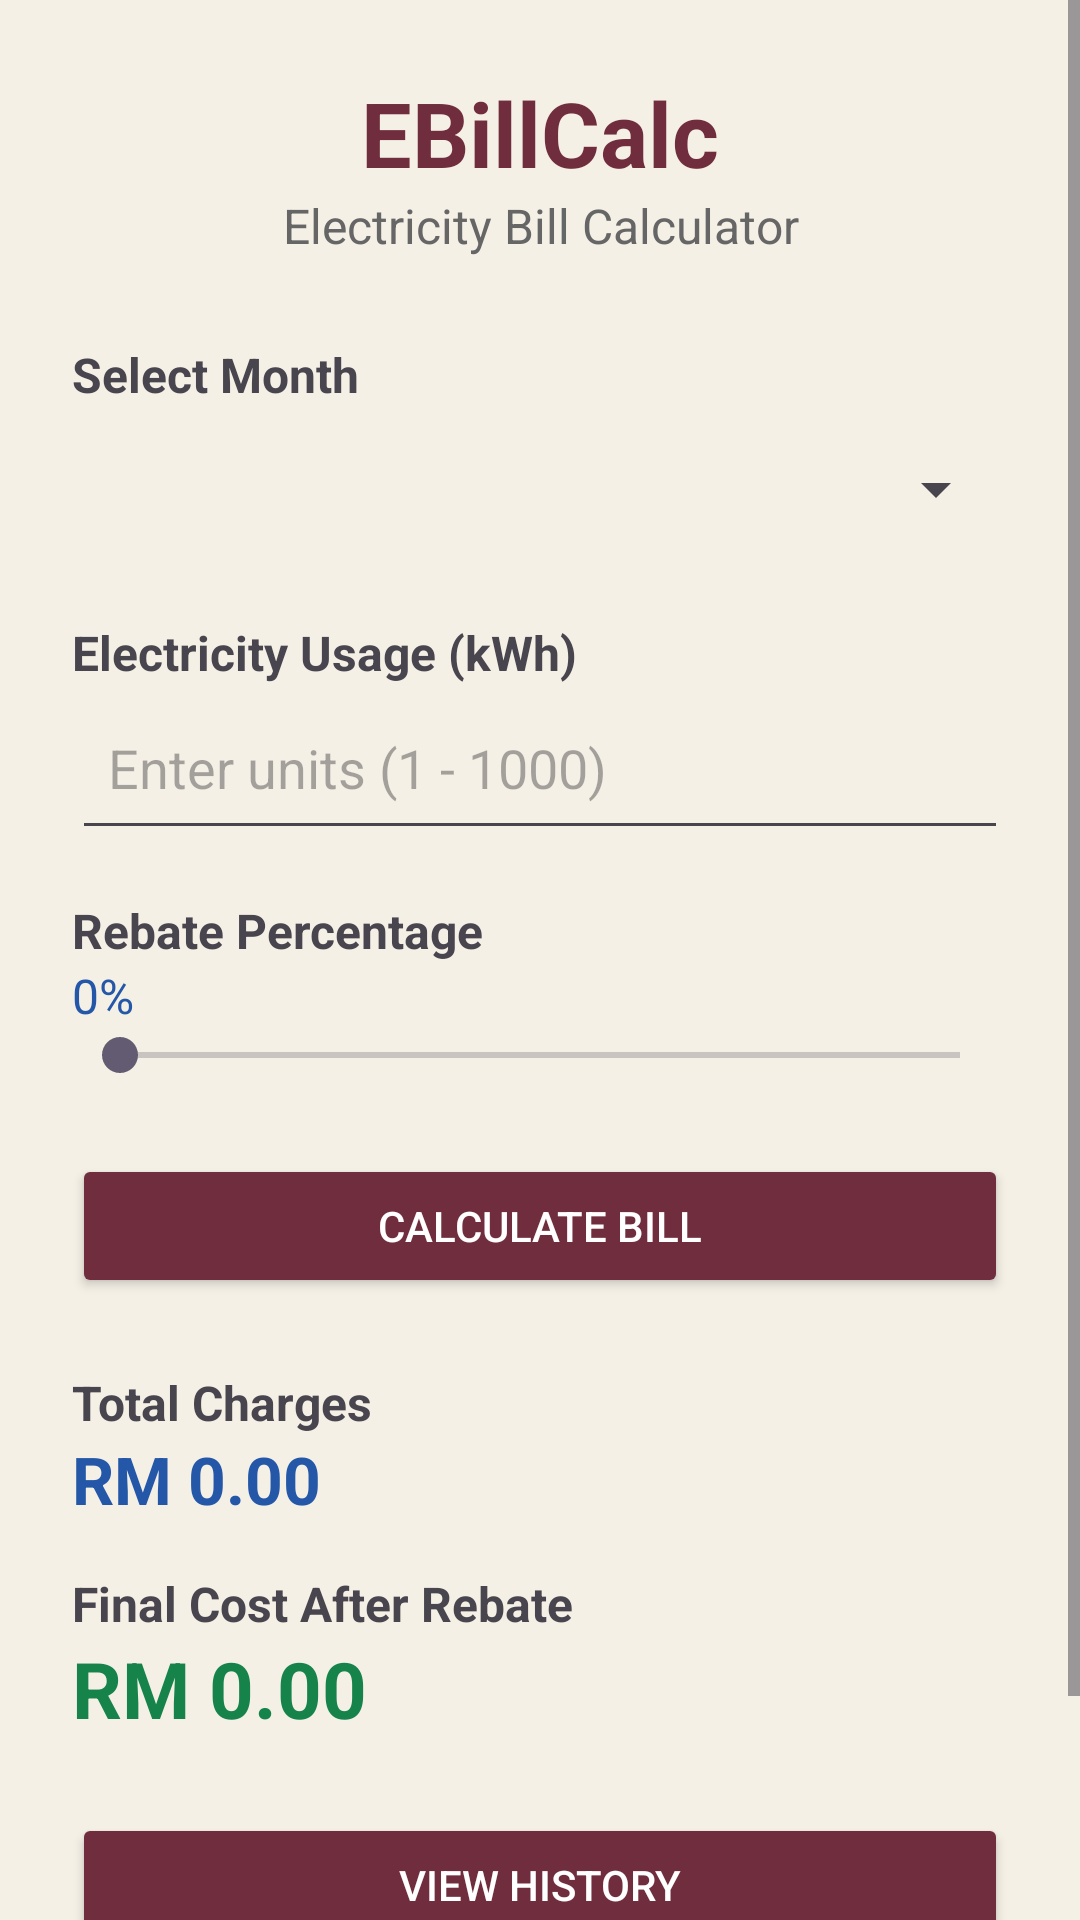

Here is an Android app screen rendered from its layout file. Give the layout XML and the strings, colors and styles it references.
<!-- AndroidManifest.xml: application theme Theme.EBillCalc -->
<!-- res/layout/activity_main.xml -->
<?xml version="1.0" encoding="utf-8"?>
<ScrollView xmlns:android="http://schemas.android.com/apk/res/android"
    android:layout_width="match_parent"
    android:layout_height="match_parent"
    android:background="#F5F0E6"
    android:fillViewport="true">

    <LinearLayout
        android:layout_width="match_parent"
        android:layout_height="wrap_content"
        android:orientation="vertical"
        android:padding="24dp">

        <TextView
            android:layout_width="match_parent"
            android:layout_height="wrap_content"
            android:text="EBillCalc"
            android:textSize="30sp"
            android:textStyle="bold"
            android:textColor="#702D3D"
            android:gravity="center"/>

        <TextView
            android:layout_width="match_parent"
            android:layout_height="wrap_content"
            android:text="Electricity Bill Calculator"
            android:textSize="16sp"
            android:gravity="center"
            android:textColor="#666666"
            android:layout_marginBottom="28dp"/>

        <TextView
            android:layout_width="wrap_content"
            android:layout_height="wrap_content"
            android:text="Select Month"
            android:textStyle="bold"
            android:textSize="16sp"/>

        <Spinner
            android:id="@+id/spinnerMonth"
            android:layout_width="match_parent"
            android:layout_height="55dp"
            android:layout_marginBottom="16dp"/>

        <TextView
            android:layout_width="wrap_content"
            android:layout_height="wrap_content"
            android:text="Electricity Usage (kWh)"
            android:textStyle="bold"
            android:textSize="16sp"/>

        <EditText
            android:id="@+id/editUnits"
            android:layout_width="match_parent"
            android:layout_height="55dp"
            android:hint="Enter units (1 - 1000)"
            android:inputType="number"
            android:padding="12dp"
            android:layout_marginBottom="16dp"/>

        <TextView
            android:layout_width="wrap_content"
            android:layout_height="wrap_content"
            android:text="Rebate Percentage"
            android:textStyle="bold"
            android:textSize="16sp"/>

        <TextView
            android:id="@+id/txtRebate"
            android:layout_width="wrap_content"
            android:layout_height="wrap_content"
            android:text="0%"
            android:textSize="16sp"
            android:textColor="#2457A7"/>

        <SeekBar
            android:id="@+id/seekRebate"
            android:layout_width="match_parent"
            android:layout_height="wrap_content"
            android:max="5"
            android:progress="0"
            android:layout_marginBottom="24dp"/>

        <Button
            android:id="@+id/btnCalculate"
            android:layout_width="match_parent"
            android:layout_height="wrap_content"
            android:backgroundTint="#702D3D"
            android:textColor="#FFFFFF"
            android:text="CALCULATE BILL"/>

        <TextView
            android:layout_width="wrap_content"
            android:layout_height="wrap_content"
            android:text="Total Charges"
            android:textStyle="bold"
            android:textSize="16sp"
            android:layout_marginTop="24dp"/>

        <TextView
            android:id="@+id/txtTotal"
            android:layout_width="match_parent"
            android:layout_height="wrap_content"
            android:text="RM 0.00"
            android:textSize="22sp"
            android:textStyle="bold"
            android:textColor="#2457A7"/>

        <TextView
            android:layout_width="wrap_content"
            android:layout_height="wrap_content"
            android:text="Final Cost After Rebate"
            android:textStyle="bold"
            android:textSize="16sp"
            android:layout_marginTop="16dp"/>

        <TextView
            android:id="@+id/txtFinal"
            android:layout_width="match_parent"
            android:layout_height="wrap_content"
            android:text="RM 0.00"
            android:textSize="26sp"
            android:textStyle="bold"
            android:textColor="#16834A"/>

        <Button
            android:id="@+id/btnHistory"
            android:layout_width="match_parent"
            android:layout_height="wrap_content"
            android:backgroundTint="#702D3D"
            android:textColor="#FFFFFF"
            android:text="VIEW HISTORY"
            android:layout_marginTop="24dp"/>

        <Button
            android:id="@+id/btnAbout"
            android:layout_width="match_parent"
            android:layout_height="wrap_content"
            android:backgroundTint="#70794D"
            android:textColor="#FFFFFF"
            android:text="ABOUT"/>

    </LinearLayout>
</ScrollView>
<!-- resources referenced by this layout -->
<resources>
  <style name="Theme.EBillCalc" parent="Base.Theme.EBillCalc" />
  <style name="Base.Theme.EBillCalc" parent="Theme.Material3.DayNight.NoActionBar">
          
          
      </style>
</resources>
